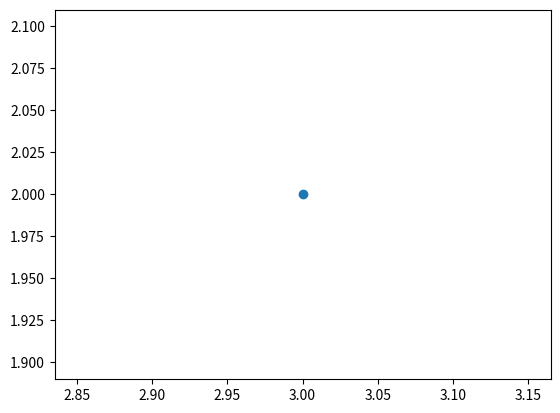
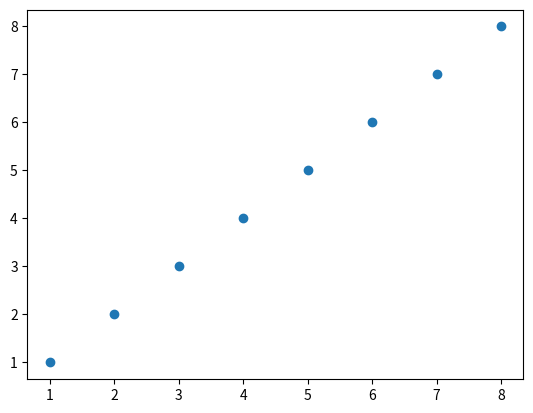
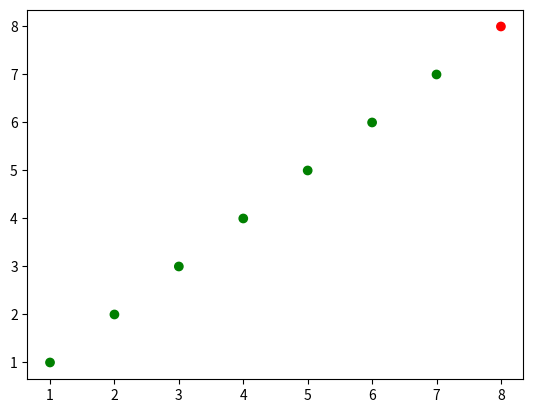
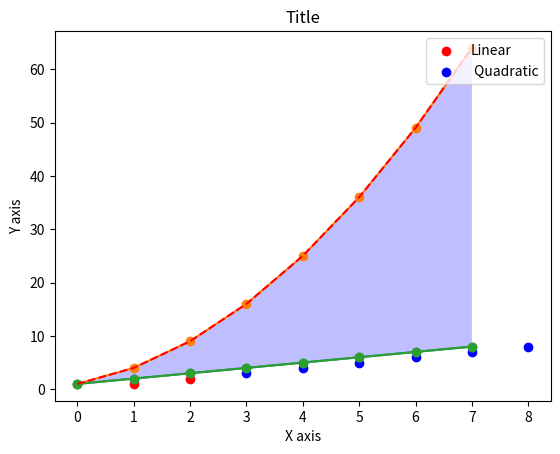

Python code for these plots, in order: (Note: this script raises an exception after producing the figures.)
# -*- coding: utf-8 -*-
"""
Created on Wed Oct 25 13:38:24 2017

Applied Plotting, Charting & Data Representation in Python

Week 2

@author: dyin
"""

import matplotlib as mpl

mpl.get_backend()

import matplotlib.pyplot as plt

import numpy as np
import pandas as pd

plt.plot(3,2,'o')


# 1. scatterplot

x=np.array([1,2,3,4,5,6,7,8])
y=x
plt.figure()
plt.scatter(x,y)

# add color
c=['green']*(len(x)-1)
c.append('red')

plt.figure()
plt.scatter(x,y,color=c)

zip_generator=zip([1,2,3,4,5],[6,7,8,9,10])
print(zip_generator)
print(zip(*zip_generator))

plt.figure()
plt.scatter(x[:2],y[:2],color='red',label='Tall student')
plt.scatter(x[2:],y[2:],color='blue',label='Short student')
plt.title('Relationship between ball kicking and grades')
plt.xlabel('The number of times the student kicks a ball')
plt.ylabel('The grades of the student')
plt.legend()

# 2. line plot

linear_data=np.array([1,2,3,4,5,6,7,8])
quadratic_data=linear_data**2
plt.plot(linear_data,'-o',quadratic_data,'-o')
plt.plot(linear_data,'-o',quadratic_data,'--r')
plt.xlabel('X axis')
plt.ylabel('Y axis')
plt.title('Title')
plt.legend(['Linear',' Quadratic'],loc='upper right')

# fill the area between the linear data and exponential data (useful in plotting CI)
plt.gca().fill_between(range(len(linear_data)),
        linear_data,quadratic_data,
        facecolor='blue',alpha=0.25)
# alpha: degree of transparent

# adjust(rotate) tick labels
plt.figure()
observation_dates=np.arange('2017-01-01','2017-01-09',dtype='datetime64[D]')
observation_dates=map(pd.to_datetime,list(observation_dates)) # convert the object to a list to get rid of the error when using map function
plt.plot(observation_dates,linear_data,'-o', observation_dates,quadratic_data,'-o')

# rotate the tick labels for the x axis
x = plt.gca().xaxis
for item in x.get_ticklabels():
    item.set_rotation(45)

# adjust the subplot so the text doesn't run off the image
plt.subplots_adjust(bottom=0.25)

# alternative way to set labels and title
ax = plt.gca()
ax.set_xlabel('Date')
ax.set_ylabel('Units')
ax.set_title("Exponential ($x^2$) vs. Linear ($x$) performance")

# 3. bar plot
plt.figure()
xval=range(len(linear_data))
plt.bar(xval,linear_data,width=0.3)

# plot another set of bars, adjusting the new xvals to make up for the first set of bars plotted
new_xval=[]
for item in xval:
    new_xval.append(item+0.3)
plt.bar(new_xval, quadratic_data, width=0.3,color='red')

# add random error(confidence interval to bar plot
from random import randint
linear_err=[randint(0,15) for x in range(len(linear_data))]
plt.bar(xval, linear_data, width=0.3,yerr=linear_err)

# stack bar plot
plt.figure()
plt.bar(xval,linear_data,width=0.3,color='blue')
plt.bar(xval,quadratic_data,width=0.3,color='red',bottom=linear_data)

# horizontal bar charts
plt.figure()
plt.barh(xval,linear_data,height=0.3,color='blue')
plt.barh(xval,quadratic_data,height=0.3,color='red',left=linear_data)
